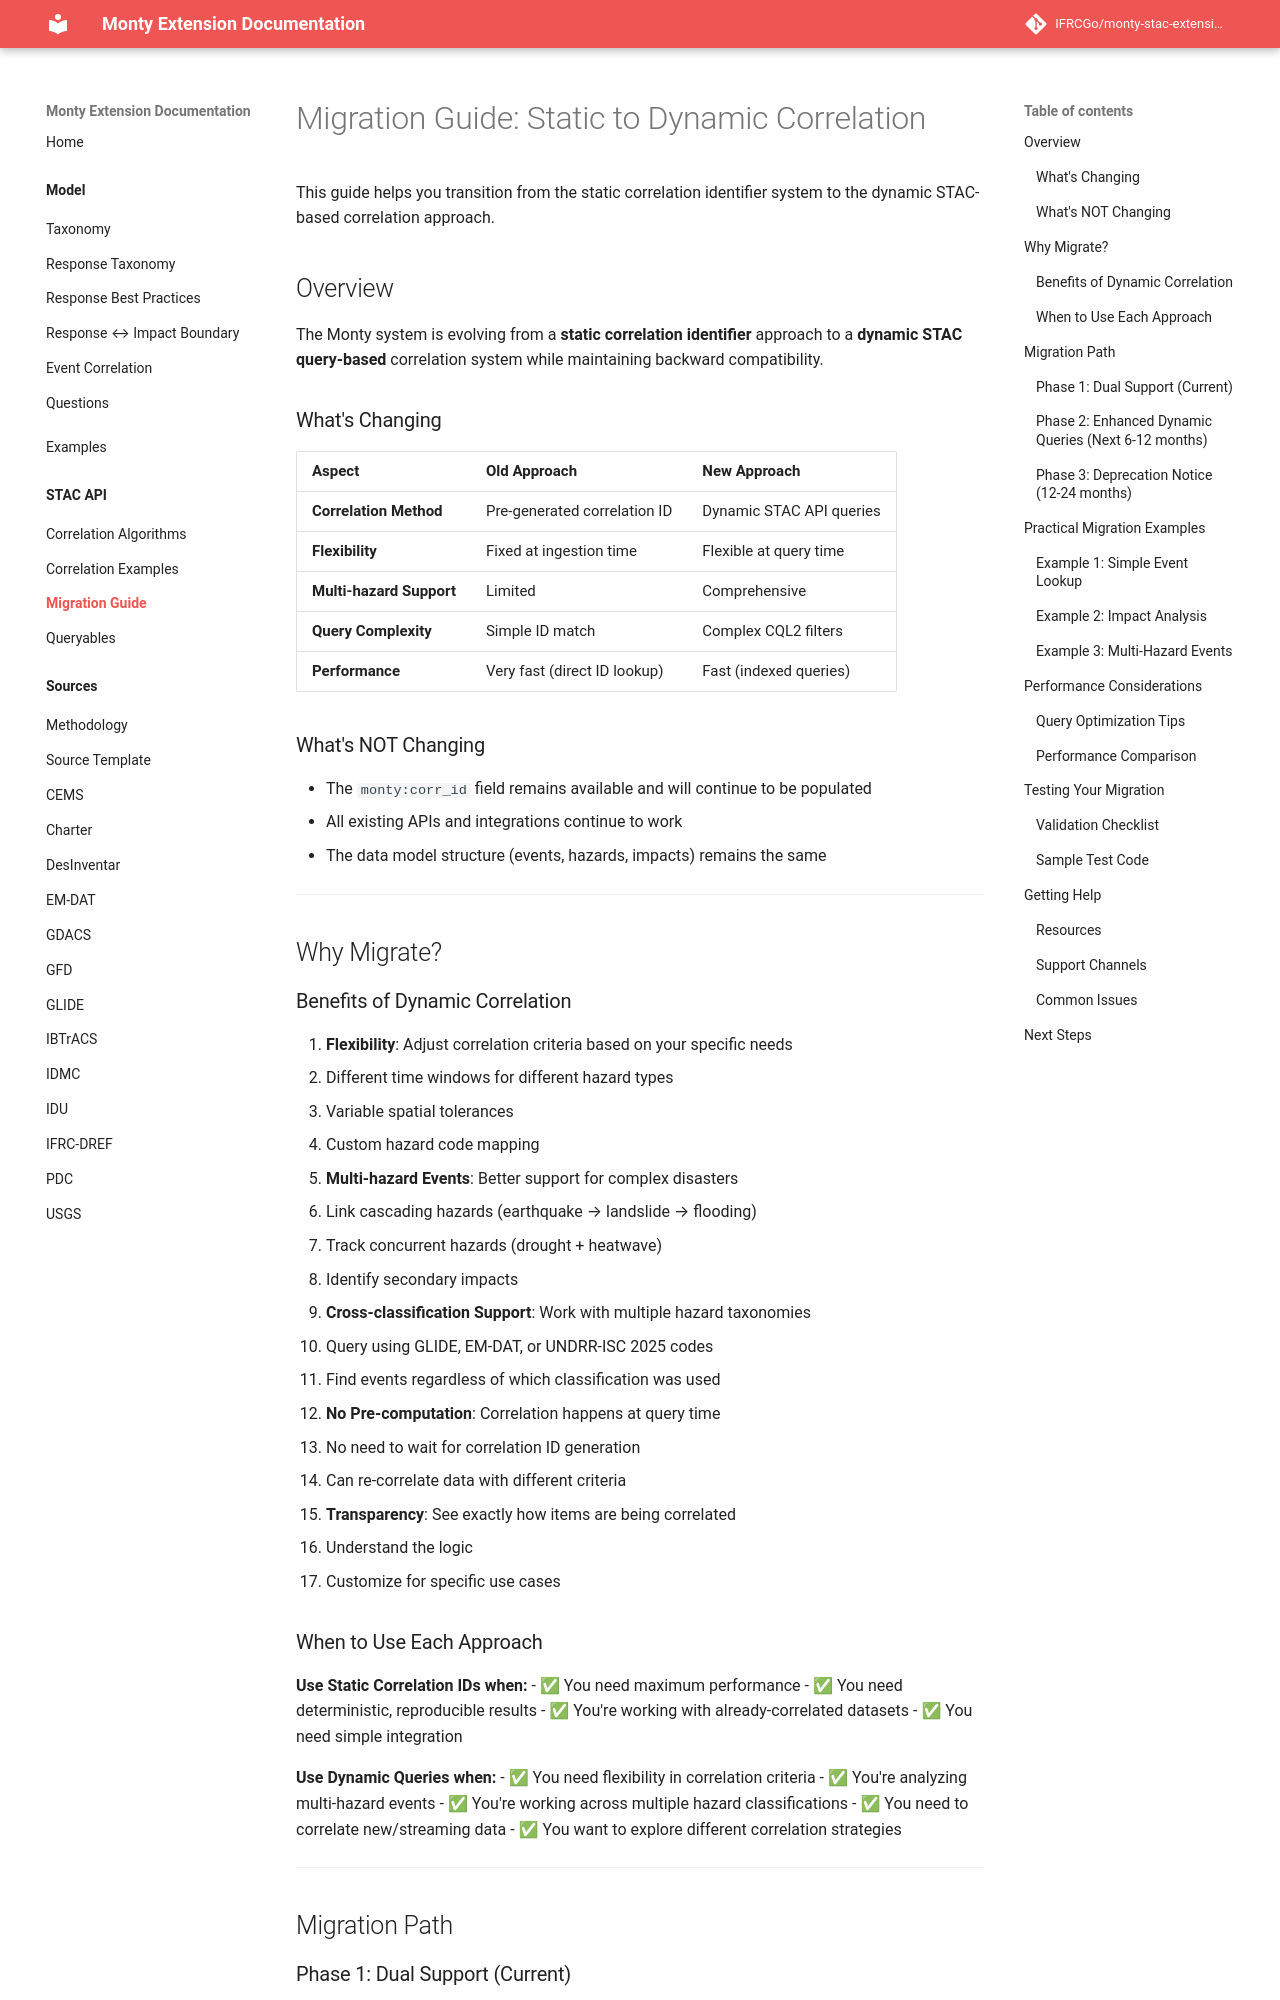

repository: IFRCGo/monty-stac-extension · page: model/stac-api/migration_guide/index.html · generator: mkdocs

# Migration Guide: Static to Dynamic Correlation

This guide helps you transition from the static correlation identifier system to the dynamic STAC-based correlation approach.

## Overview

The Monty system is evolving from a **static correlation identifier** approach to a **dynamic STAC query-based** correlation system while maintaining backward compatibility.

### What's Changing

| Aspect | Old Approach | New Approach |
|--------|-------------|--------------|
| **Correlation Method** | Pre-generated correlation ID | Dynamic STAC API queries |
| **Flexibility** | Fixed at ingestion time | Flexible at query time |
| **Multi-hazard Support** | Limited | Comprehensive |
| **Query Complexity** | Simple ID match | Complex CQL2 filters |
| **Performance** | Very fast (direct ID lookup) | Fast (indexed queries) |

### What's NOT Changing

- The `monty:corr_id` field remains available and will continue to be populated
- All existing APIs and integrations continue to work
- The data model structure (events, hazards, impacts) remains the same

---

## Why Migrate?

### Benefits of Dynamic Correlation

1. **Flexibility**: Adjust correlation criteria based on your specific needs
   - Different time windows for different hazard types
   - Variable spatial tolerances
   - Custom hazard code mapping

2. **Multi-hazard Events**: Better support for complex disasters
   - Link cascading hazards (earthquake → landslide → flooding)
   - Track concurrent hazards (drought + heatwave)
   - Identify secondary impacts

3. **Cross-classification Support**: Work with multiple hazard taxonomies
   - Query using GLIDE, EM-DAT, or UNDRR-ISC 2025 codes
   - Find events regardless of which classification was used

4. **No Pre-computation**: Correlation happens at query time
   - No need to wait for correlation ID generation
   - Can re-correlate data with different criteria

5. **Transparency**: See exactly how items are being correlated
   - Understand the logic
   - Customize for specific use cases

### When to Use Each Approach

**Use Static Correlation IDs when:**
- ✅ You need maximum performance
- ✅ You need deterministic, reproducible results
- ✅ You're working with already-correlated datasets
- ✅ You need simple integration

**Use Dynamic Queries when:**
- ✅ You need flexibility in correlation criteria
- ✅ You're analyzing multi-hazard events
- ✅ You're working across multiple hazard classifications
- ✅ You need to correlate new/streaming data
- ✅ You want to explore different correlation strategies

---

## Migration Path
